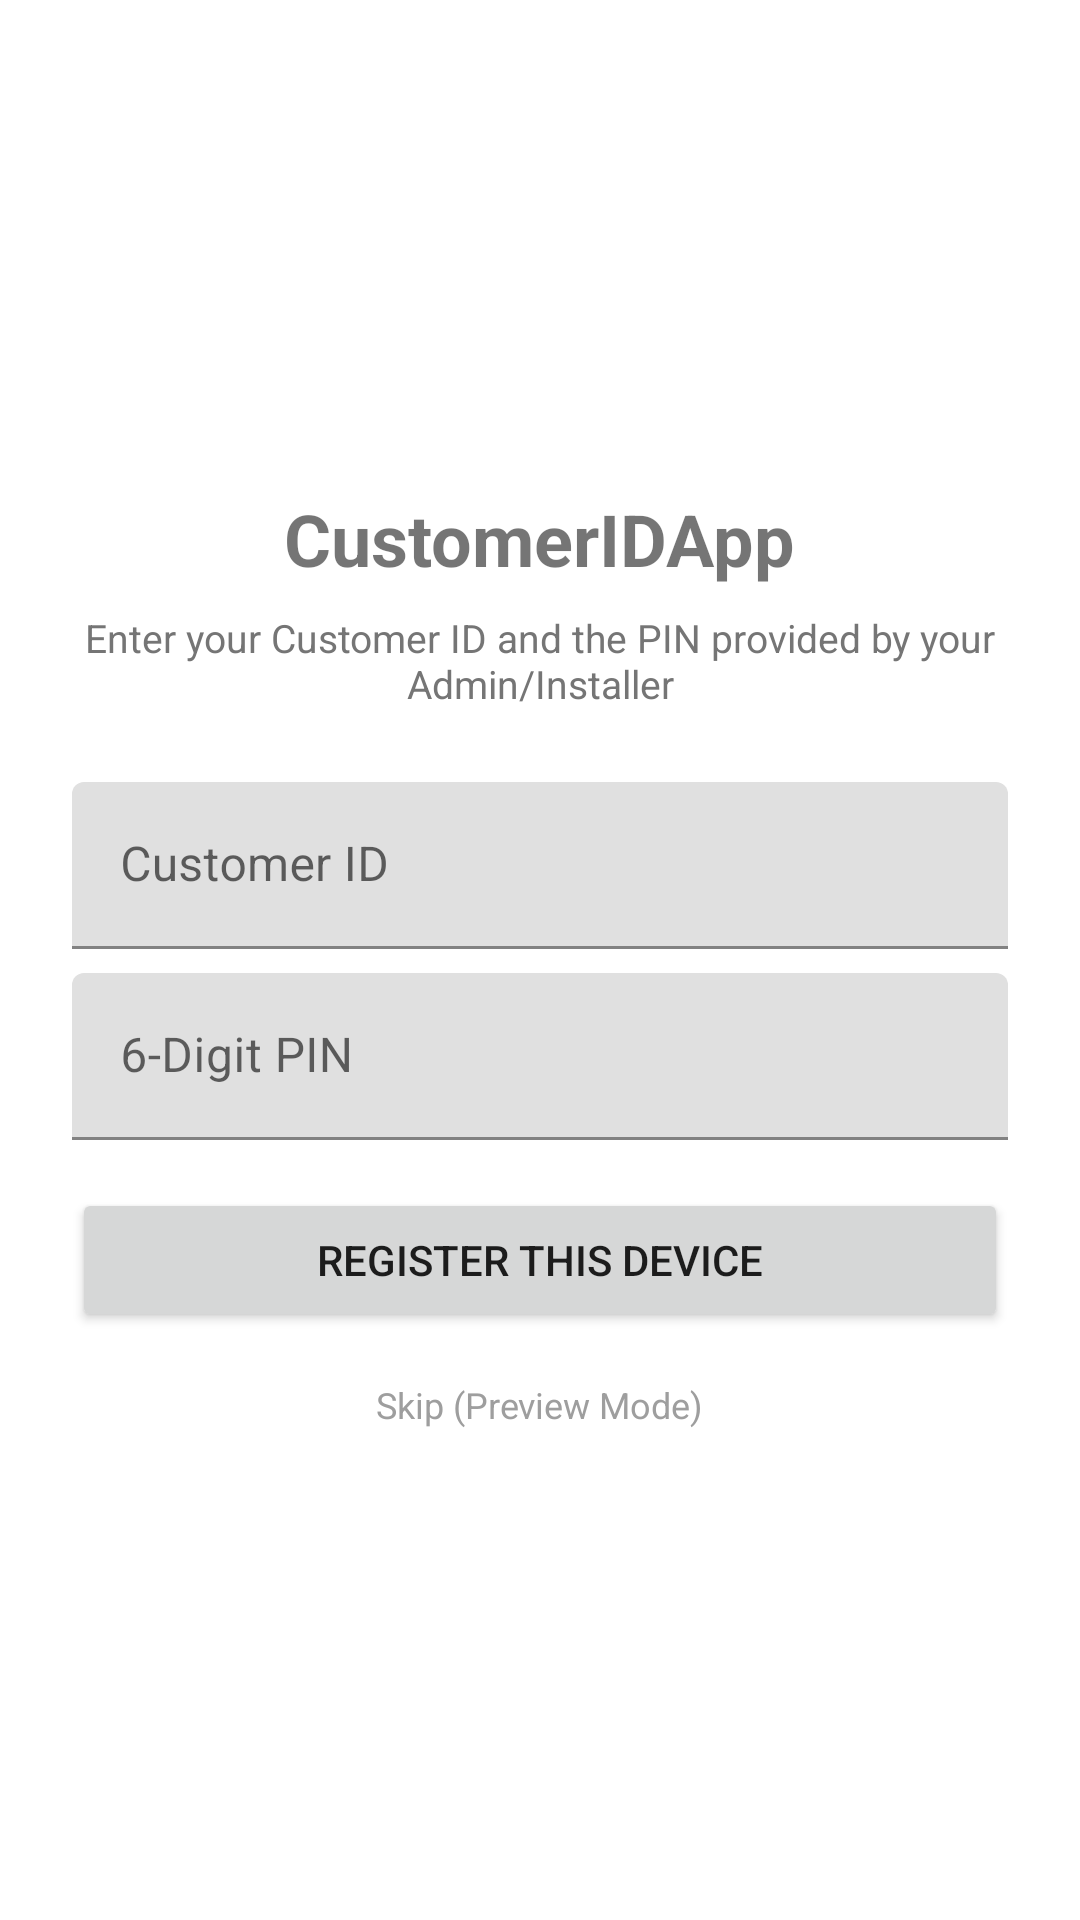

The Android layout XML behind this screen, and the referenced resources:
<!-- AndroidManifest.xml: application theme Theme.CustomerIDApp -->
<!-- res/layout/activity_login.xml -->
<?xml version="1.0" encoding="utf-8"?>
<LinearLayout xmlns:android="http://schemas.android.com/apk/res/android"
    android:layout_width="match_parent"
    android:layout_height="match_parent"
    android:orientation="vertical"
    android:padding="24dp"
    android:gravity="center">

    <TextView
        android:id="@+id/tvTitle"
        android:layout_width="wrap_content"
        android:layout_height="wrap_content"
        android:text="@string/app_name"
        android:textSize="24sp"
        android:textStyle="bold"
        android:layout_marginBottom="8dp" />

    <TextView
        android:id="@+id/tvSubtitle"
        android:layout_width="wrap_content"
        android:layout_height="wrap_content"
        android:text="@string/label_register_subtitle"
        android:textColor="#757575"
        android:textSize="13sp"
        android:gravity="center"
        android:layout_marginBottom="24dp" />

    <com.google.android.material.textfield.TextInputLayout
        android:layout_width="match_parent"
        android:layout_height="wrap_content"
        android:hint="@string/hint_customer_id">
        <com.google.android.material.textfield.TextInputEditText
            android:id="@+id/etCustomerId"
            android:layout_width="match_parent"
            android:layout_height="wrap_content"
            android:inputType="text" />
    </com.google.android.material.textfield.TextInputLayout>

    <com.google.android.material.textfield.TextInputLayout
        android:layout_width="match_parent"
        android:layout_height="wrap_content"
        android:layout_marginTop="8dp"
        android:hint="@string/hint_registration_pin">
        <com.google.android.material.textfield.TextInputEditText
            android:id="@+id/etPin"
            android:layout_width="match_parent"
            android:layout_height="wrap_content"
            android:inputType="numberPassword"
            android:maxLength="6" />
    </com.google.android.material.textfield.TextInputLayout>

    <TextView
        android:id="@+id/tvError"
        android:layout_width="match_parent"
        android:layout_height="wrap_content"
        android:layout_marginTop="8dp"
        android:textColor="#C62828"
        android:textSize="13sp"
        android:visibility="gone" />

    <Button
        android:id="@+id/btnLogin"
        android:layout_width="match_parent"
        android:layout_height="wrap_content"
        android:layout_marginTop="16dp"
        android:text="@string/action_register" />

    <TextView
        android:id="@+id/tvSkip"
        android:layout_width="wrap_content"
        android:layout_height="wrap_content"
        android:layout_marginTop="16dp"
        android:text="@string/action_skip_registration"
        android:textColor="#9E9E9E"
        android:textSize="12sp" />

</LinearLayout>
<!-- resources referenced by this layout -->
<resources>
  <string name="action_register">Register This Device</string>
  <string name="action_skip_registration">Skip (Preview Mode)</string>
  <string name="app_name">CustomerIDApp</string>
  <string name="hint_customer_id">Customer ID</string>
  <string name="hint_registration_pin">6-Digit PIN</string>
  <string name="label_register_subtitle">Enter your Customer ID and the PIN provided by your Admin/Installer</string>
  <style name="Theme.CustomerIDApp" parent="Theme.MaterialComponents.DayNight.NoActionBar">
          <item name="colorPrimary">#1565C0</item>
          <item name="colorPrimaryVariant">#0D47A1</item>
          <item name="colorOnPrimary">#FFFFFF</item>
          <item name="colorSecondary">#1E88E5</item>
          
          <item name="android:statusBarColor">#1565C0</item>
          <item name="android:windowLightStatusBar" tools:targetApi="23">false</item>
      </style>
</resources>
